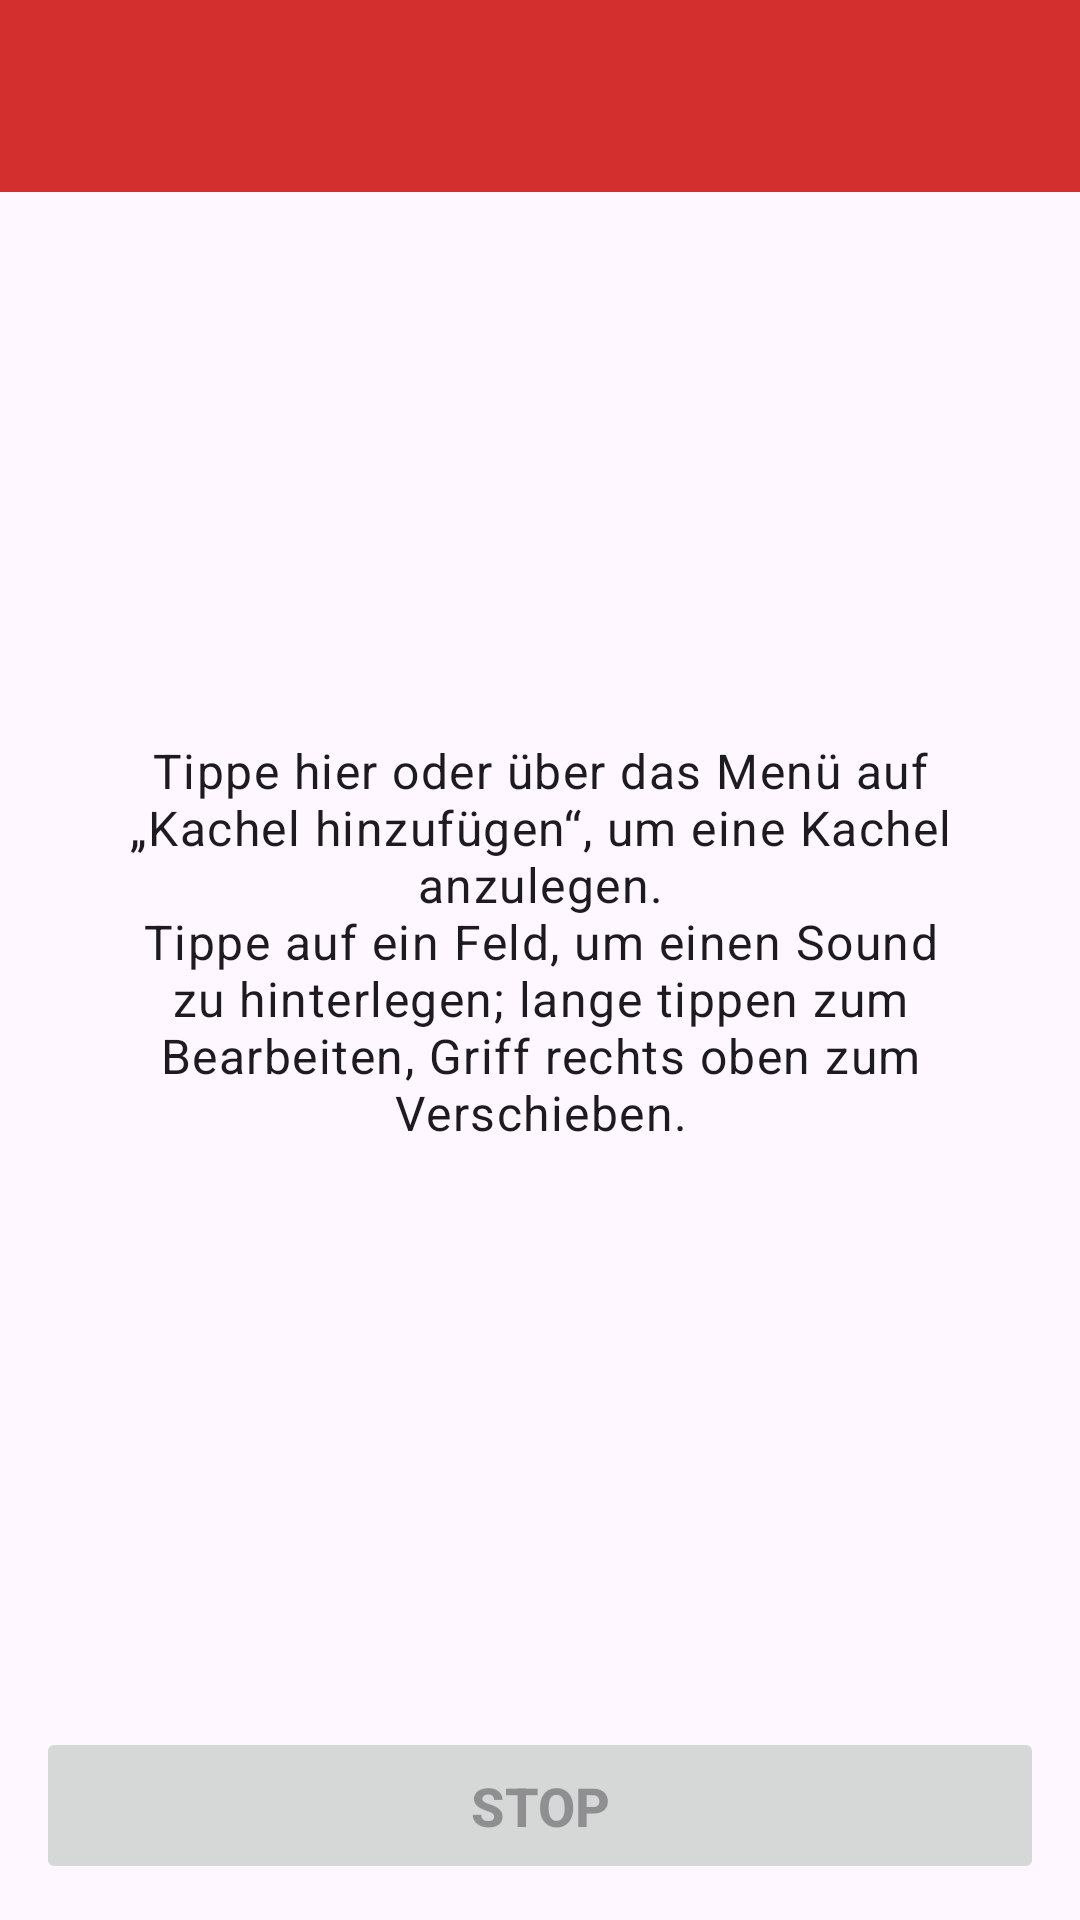

Reconstruct the res/layout file that produces this screen, plus the resources it refers to.
<!-- AndroidManifest.xml: application theme Theme.Soundboard -->
<!-- res/layout/activity_main.xml -->
<?xml version="1.0" encoding="utf-8"?>
<LinearLayout xmlns:android="http://schemas.android.com/apk/res/android"
    android:layout_width="match_parent"
    android:layout_height="match_parent"
    android:orientation="vertical">

    <androidx.appcompat.widget.Toolbar
        android:id="@+id/toolbar"
        android:layout_width="match_parent"
        android:layout_height="?attr/actionBarSize"
        android:background="?attr/colorPrimary"
        android:theme="@style/ThemeOverlay.AppCompat.Dark.ActionBar" />

    <FrameLayout
        android:layout_width="match_parent"
        android:layout_height="0dp"
        android:layout_weight="1">

        <androidx.recyclerview.widget.RecyclerView
            android:id="@+id/recyclerView"
            android:layout_width="match_parent"
            android:layout_height="match_parent"
            android:clipToPadding="false"
            android:padding="8dp" />

        <TextView
            android:id="@+id/emptyView"
            android:layout_width="wrap_content"
            android:layout_height="wrap_content"
            android:layout_gravity="center"
            android:gravity="center"
            android:padding="32dp"
            android:text="@string/empty_hint"
            android:textAppearance="?attr/textAppearanceBodyLarge" />

    </FrameLayout>

    <Button
        android:id="@+id/stopButton"
        android:layout_width="match_parent"
        android:layout_height="wrap_content"
        android:layout_margin="12dp"
        android:enabled="false"
        android:padding="14dp"
        android:text="@string/stop_now"
        android:textSize="18sp"
        android:textStyle="bold" />

</LinearLayout>
<!-- resources referenced by this layout -->
<resources>
  <string name="empty_hint">Tippe hier oder über das Menü auf „Kachel hinzufügen“, um eine Kachel anzulegen.\nTippe auf ein Feld, um einen Sound zu hinterlegen; lange tippen zum Bearbeiten, Griff rechts oben zum Verschieben.</string>
  <string name="stop_now">STOP</string>
  <style name="Theme.Soundboard" parent="Theme.Material3.DayNight.NoActionBar">
          <item name="colorPrimary">@color/brand_red</item>
          <item name="colorPrimaryVariant">@color/brand_red_dark</item>
          <item name="colorOnPrimary">@android:color/white</item>
          <item name="actionOverflowMenuStyle">@style/Widget.Soundboard.OverflowMenu</item>
      </style>
  <color name="brand_red">#D32F2F</color>
  <color name="brand_red_dark">#B71C1C</color>
  <style name="Widget.Soundboard.OverflowMenu" parent="Widget.Material3.PopupMenu.Overflow">
          <item name="android:popupBackground">@color/menu_red</item>
          <item name="android:textColor">@android:color/white</item>
      </style>
  <color name="menu_red">#C62828</color>
</resources>
